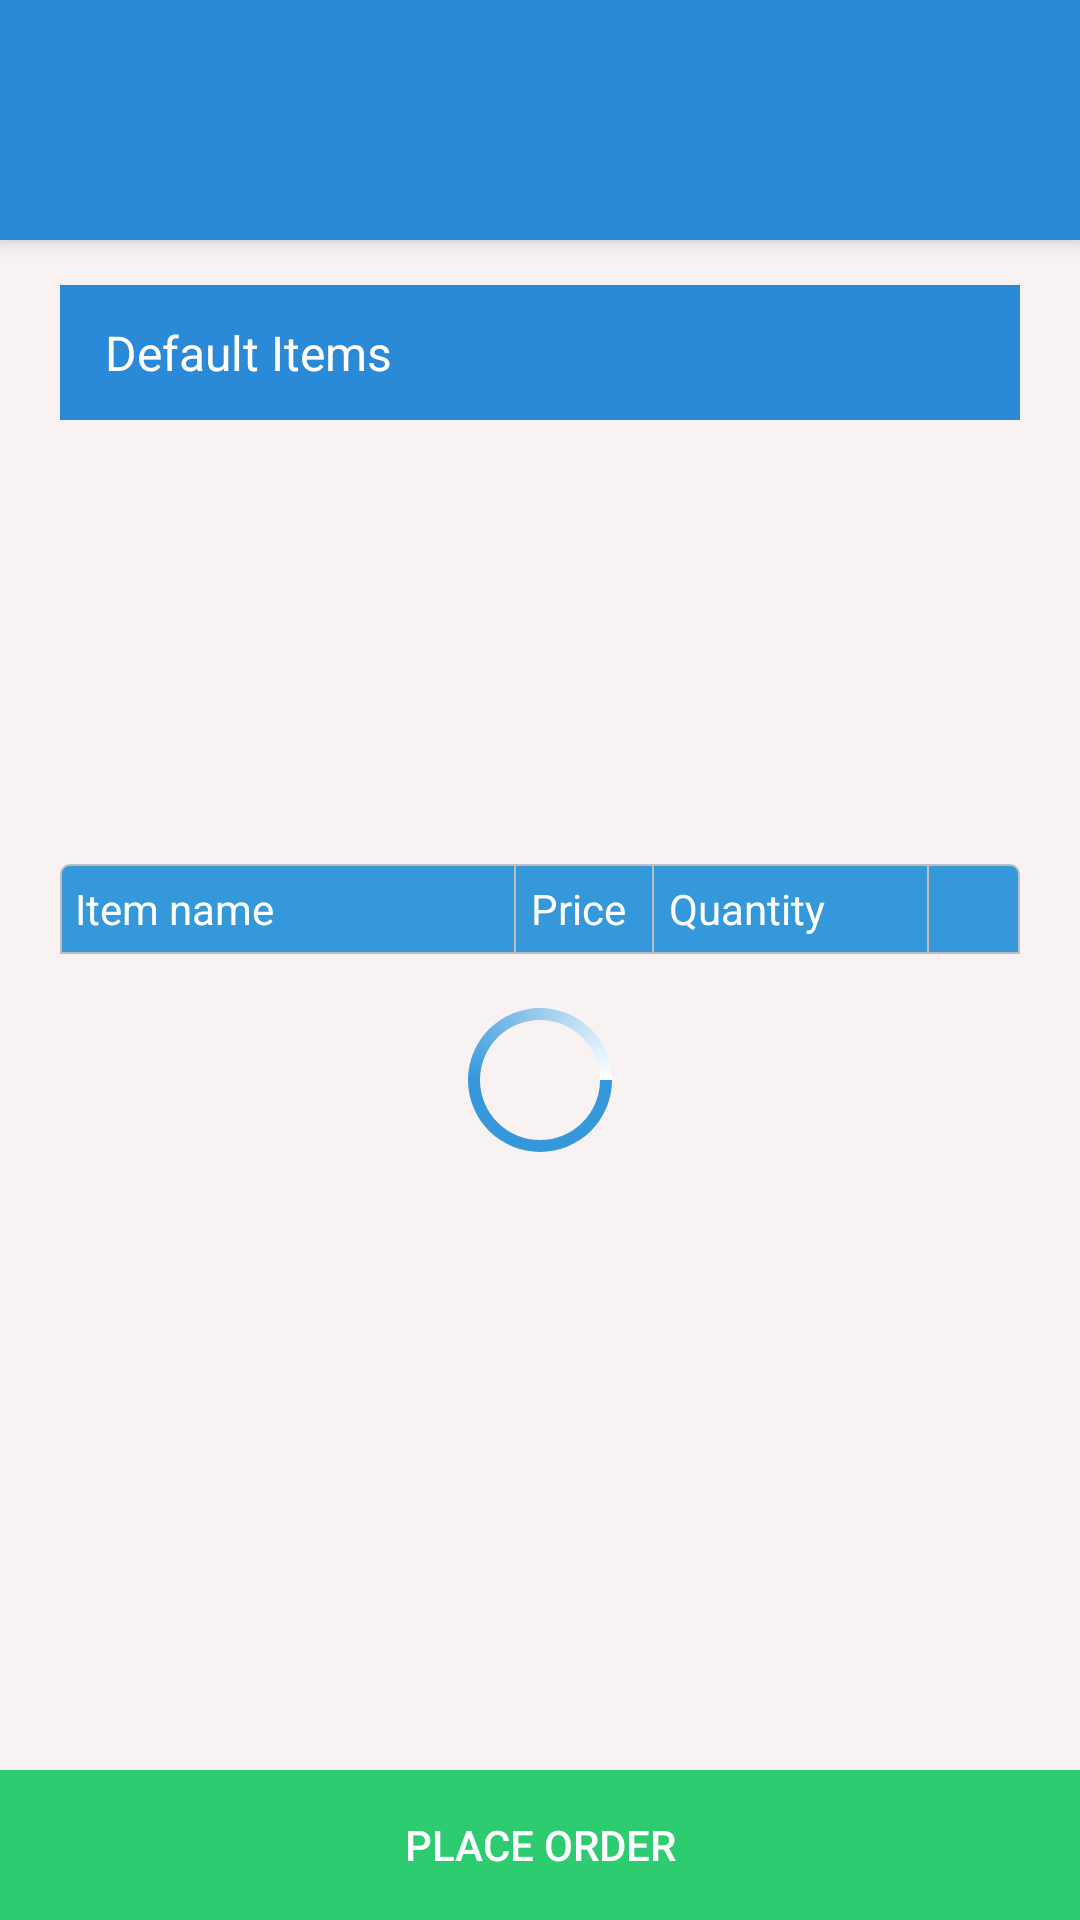

This screen was rendered from an Android layout file. Write that file and the resources it references.
<!-- AndroidManifest.xml: application theme NoActionBarTheme -->
<!-- res/layout/activity_select_items.xml -->
<androidx.coordinatorlayout.widget.CoordinatorLayout xmlns:android="http://schemas.android.com/apk/res/android"
    xmlns:app="http://schemas.android.com/apk/res-auto"
    android:id="@+id/main_content"
    android:layout_width="match_parent"
    android:layout_height="match_parent">

    <com.google.android.material.appbar.AppBarLayout
        android:layout_width="match_parent"
        android:layout_height="wrap_content">


        <RelativeLayout
            android:layout_width="match_parent"
            android:layout_height="80dp"
            android:background="@color/blue"
            >

            <androidx.appcompat.widget.Toolbar
                android:id="@+id/toolbar"
                android:layout_width="match_parent"
                android:layout_height="wrap_content"

                app:theme="@style/ToolbarColoredBackArrow"

                >


            </androidx.appcompat.widget.Toolbar>


        </RelativeLayout>

    </com.google.android.material.appbar.AppBarLayout>

    <include
        android:id="@+id/ErrorLayoutnew"
        layout="@layout/errorlayout_main"
        android:layout_width="fill_parent"
        android:layout_height="fill_parent"
        android:visibility="gone" />


    <RelativeLayout
        android:id="@+id/layoutnew"
        android:layout_width="match_parent"
        android:layout_height="match_parent"
        android:background="@color/cream"
        app:layout_behavior="@string/appbar_scrolling_view_behavior">





        <LinearLayout
            android:layout_width="match_parent"
            android:layout_height="match_parent"
            android:orientation="vertical"
            android:weightSum="2"
            android:layout_above="@+id/bottomlayout"
            >

            <LinearLayout
                android:layout_width="match_parent"
                android:layout_height="0dp"
                android:layout_weight=".8"
                android:orientation="vertical"
                android:layout_marginLeft="20dp"
                android:id="@+id/defaultitems_lay"
                android:layout_marginRight="20dp"
                >

                <TextView
                    android:layout_width="match_parent"
                    android:layout_height="45dp"
                    android:text="Default Items"
                    android:textColor="@color/white"
                    android:textSize="16dp"
                    android:gravity="center|left"
                    android:paddingLeft="15dp"
                    android:background="@color/blue"
                    android:layout_marginTop="15dp"
                    />


                <androidx.recyclerview.widget.RecyclerView
                    android:layout_width="match_parent"
                    android:layout_height="match_parent"
                    android:id="@+id/listview"
                    android:layout_marginTop="5dp"
                    >


                </androidx.recyclerview.widget.RecyclerView>

            </LinearLayout>
            <LinearLayout
                android:layout_width="match_parent"
                android:layout_height="0dp"
                android:layout_weight="1.2"
                android:layout_above="@+id/bottomlayout"
                android:layout_margin="20dp"
                android:orientation="vertical">


                <LinearLayout
                    android:layout_width="match_parent"
                    android:layout_height="30dp"
                    android:id="@+id/headLayout"
                    android:background="@drawable/bg_header"
                    android:orientation="horizontal">

                    <TextView
                        android:layout_width="0dp"
                        android:layout_height="match_parent"
                        android:layout_weight="5"
                        android:gravity="start|center"
                        android:paddingStart="5dp"
                        android:text="Item name"
                        android:textColor="@color/whiteColor" />

                    <View
                        android:layout_width="0.5dp"
                        android:layout_height="match_parent"
                        android:background="@color/colorGrey" />

                    <TextView
                        android:layout_width="0dp"
                        android:layout_height="match_parent"
                        android:layout_weight="1.5"
                        android:gravity="start|center"
                        android:paddingStart="5dp"
                        android:text="Price"
                        android:textColor="@color/whiteColor" />

                    <View
                        android:layout_width="0.5dp"
                        android:layout_height="match_parent"
                        android:background="@color/colorGrey" />

                    <TextView
                        android:layout_width="0dp"
                        android:layout_height="match_parent"
                        android:layout_weight="3"
                        android:gravity="start|center"
                        android:paddingStart="5dp"
                        android:text="Quantity"
                        android:textColor="@color/whiteColor" />

                    <View
                        android:layout_width="0.5dp"
                        android:layout_height="match_parent"
                        android:background="@color/colorGrey" />

                    <RelativeLayout
                        android:layout_width="0dp"
                        android:layout_height="match_parent"
                        android:layout_weight="1"
                        android:gravity="center">

                    </RelativeLayout>

                </LinearLayout>

                <ScrollView
                    android:id="@+id/scrollView1"
                    android:layout_width="match_parent"
                    android:layout_height="0dp"
                    android:layout_weight="2"
                    android:fillViewport="true"
                    android:gravity="top">

                    <ListView
                        android:id="@+id/list1"
                        android:layout_width="match_parent"
                        android:layout_height="match_parent"
                        android:scrollbars="none" />
                </ScrollView>
            </LinearLayout>

        </LinearLayout>

        <ProgressBar
            android:id="@+id/prog"
            android:layout_width="match_parent"
            android:layout_height="wrap_content"
            android:layout_centerInParent="true"
            android:indeterminateDrawable="@drawable/progress_bar" />



        <LinearLayout
            android:id="@+id/bottomlayout"
            android:layout_width="match_parent"
            android:layout_height="50dp"
            android:layout_alignParentBottom="true"
            android:orientation="horizontal">

            <RelativeLayout
                android:layout_width="wrap_content"
                android:layout_height="wrap_content"
                android:layout_alignParentRight="true"
                android:layout_centerVertical="true"

                >

                <Button
                    android:id="@+id/placeorder"
                    android:layout_width="match_parent"
                    android:layout_height="60dp"
                    android:background="@color/green"
                    android:text="PLACE ORDER"
                    android:textColor="@color/whiteColor" />
            </RelativeLayout>
        </LinearLayout>

    </RelativeLayout>

</androidx.coordinatorlayout.widget.CoordinatorLayout>
<!-- res/layout/errorlayout_main.xml (included above) -->
<?xml version="1.0" encoding="utf-8"?>
<LinearLayout xmlns:android="http://schemas.android.com/apk/res/android"
    android:layout_width="match_parent"
    android:layout_height="match_parent"
    android:gravity="center"
    android:orientation="vertical">


    <LinearLayout
        android:layout_width="match_parent"
        android:layout_height="wrap_content"
        android:layout_gravity="center"
        android:padding="25dp"
        android:orientation="vertical">

        <ImageView
            android:id="@+id/img_no_image"
            android:layout_width="200dp"
            android:layout_height="200dp"
            android:layout_gravity="center"
            android:layout_marginTop="10dp"
            android:contentDescription="Error" />

        <TextView
            android:id="@+id/txt_content"
            android:layout_width="wrap_content"
            android:layout_height="wrap_content"
            android:layout_gravity="center"
            android:layout_marginTop="15dp"
            android:gravity="center"
            android:text=""
            android:textSize="18sp" />

        <Button
            android:id="@+id/reloadbutton"
            android:layout_width="150dp"
            android:layout_height="wrap_content"
            android:layout_gravity="center"
            android:layout_marginTop="15dp"
            android:background="@color/blue"
            android:text=""
            android:textColor="@color/white"
            android:textStyle="bold" />


    </LinearLayout>

</LinearLayout>
<!-- resources referenced by this layout -->
<resources>
  <color name="blue">#2a8ad8</color>
  <color name="colorGrey">#bebebe</color>
  <color name="cream">#e1faf2f2</color>
  <color name="green">#2ecc71</color>
  <color name="white">#ffffff</color>
  <color name="whiteColor">#FFFFFF</color>
  <!-- drawable bg_header (drawable) -->
  <?xml version="1.0" encoding="utf-8"?>
  <shape xmlns:android="http://schemas.android.com/apk/res/android">
      <solid android:color="@color/colorPrimary" />
      <stroke
          android:width="0.5dp"
          android:color="@color/colorGrey" />
      <corners
          android:topLeftRadius="3dp"
          android:topRightRadius="3dp" />
  </shape>
  <!-- drawable progress_bar (drawable) -->
  <?xml version="1.0" encoding="utf-8"?>
  <rotate xmlns:android="http://schemas.android.com/apk/res/android"
      android:duration="4000"
      android:fromDegrees="0"
      android:pivotX="50%"
      android:pivotY="50%"
      android:toDegrees="360">
  
      <shape
          android:innerRadius="20dp"
          android:shape="ring"
          android:thickness="4dp"
          android:useLevel="false">
          <size
              android:width="48dp"
              android:height="48dp" />
  
          <gradient
              android:centerColor="@color/colorPrimary"
              android:centerY="0.5"
              android:endColor="@color/white"
              android:startColor="@color/colorPrimary"
              android:type="sweep"
              android:useLevel="false" />
      </shape>
  
  </rotate>
  <style name="ToolbarColoredBackArrow" parent="NoActionBarTheme">
          <item name="android:textColorSecondary">@color/white</item>
      </style>
  <style name="NoActionBarTheme" parent="Theme.AppCompat.Light.NoActionBar">
          
          <item name="colorPrimary">@color/colorPrimary</item>
          <item name="colorPrimaryDark">@color/colorPrimaryDark</item>
          <item name="colorAccent">@color/colorAccent</item>
      </style>
  <color name="colorPrimary">#3498db</color>
  <color name="colorPrimaryDark">#303F9F</color>
  <color name="colorAccent">#FF4081</color>
</resources>
